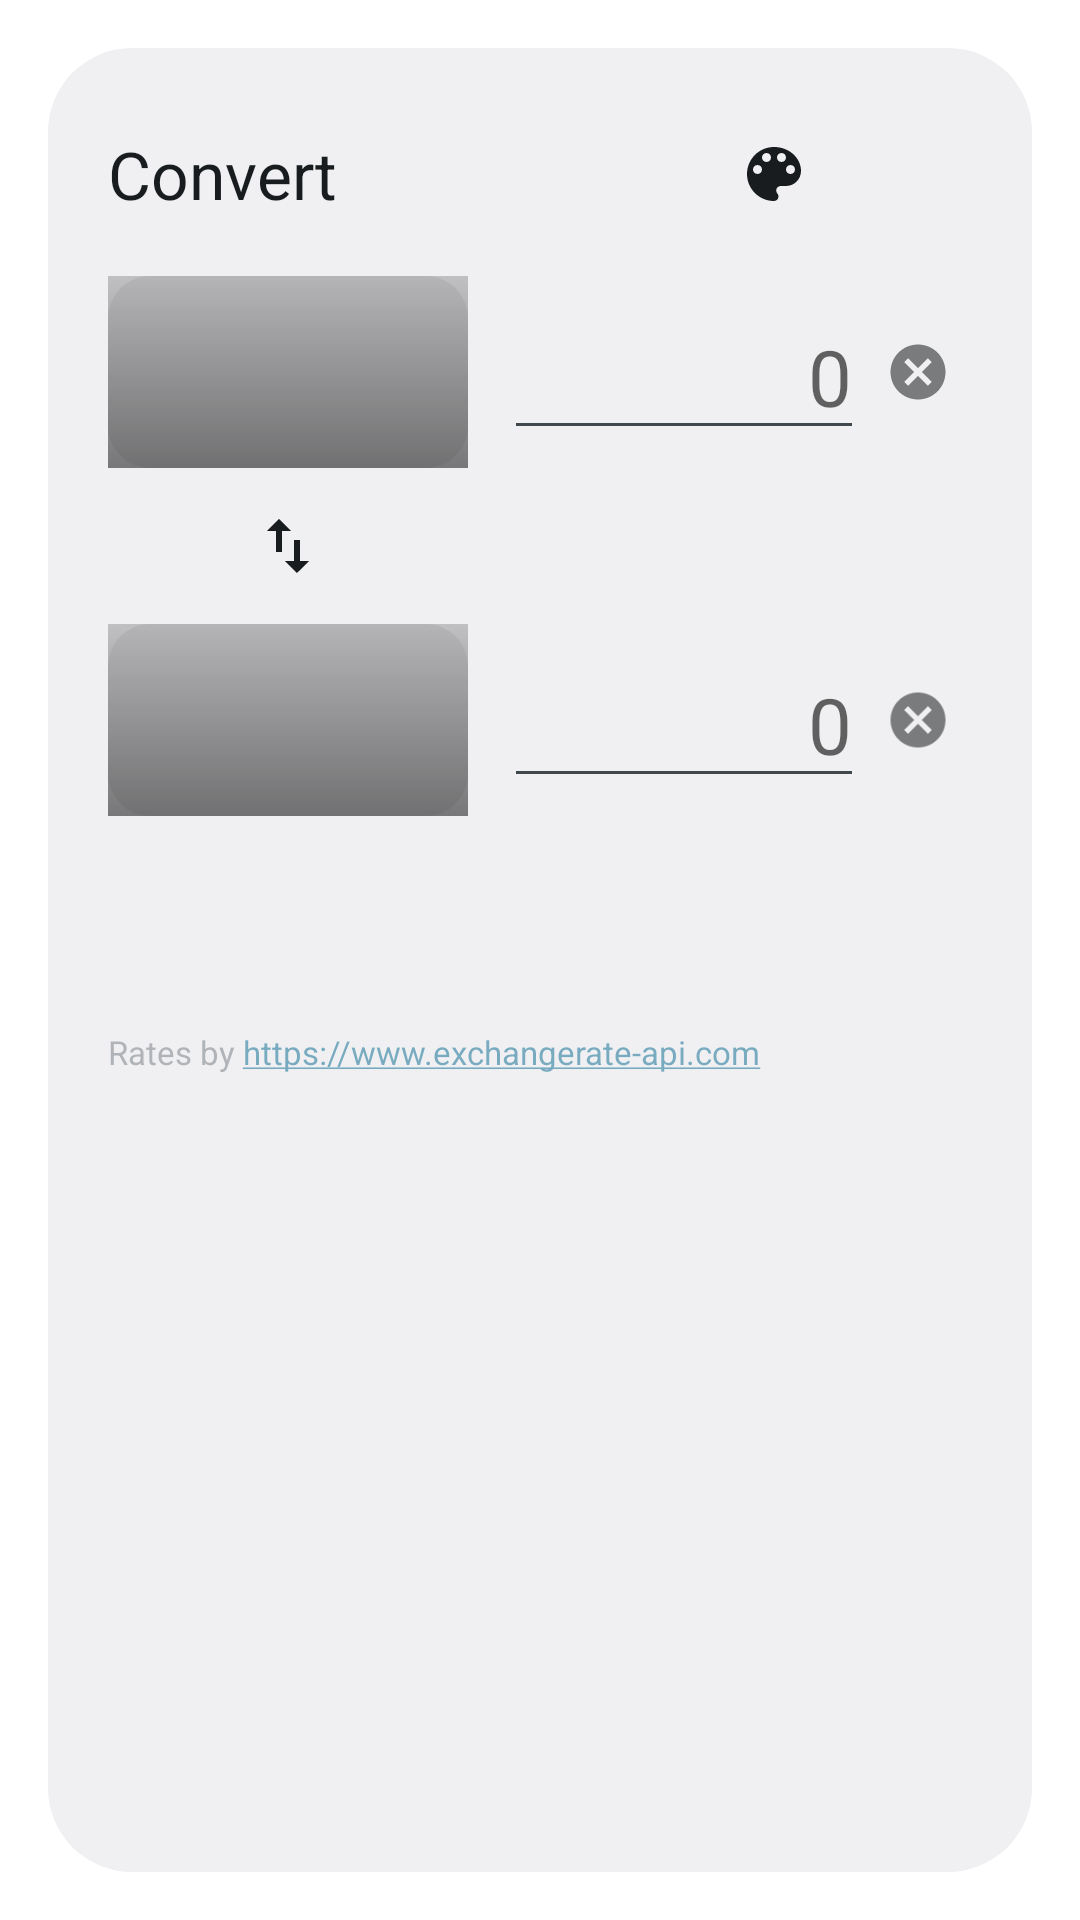

Here is an Android app screen rendered from its layout file. Give the layout XML and the strings, colors and styles it references.
<!-- AndroidManifest.xml: activity theme Theme.NeathFX.Dialog -->
<!-- res/layout/activity_calculator.xml -->
<?xml version="1.0" encoding="utf-8"?>
<ScrollView xmlns:android="http://schemas.android.com/apk/res/android"
    android:layout_width="match_parent"
    android:layout_height="wrap_content">

    <LinearLayout
        android:layout_width="match_parent"
        android:layout_height="wrap_content"
        android:orientation="vertical"
        android:padding="20dp">

        <LinearLayout
            android:layout_width="match_parent"
            android:layout_height="wrap_content"
            android:gravity="center_vertical"
            android:orientation="horizontal">

            <TextView
                android:layout_width="0dp"
                android:layout_height="wrap_content"
                android:layout_weight="1"
                android:text="@string/calc_title"
                android:textAppearance="?android:attr/textAppearanceLarge" />

            <ImageButton
                android:id="@+id/btn_theme"
                android:layout_width="44dp"
                android:layout_height="44dp"
                android:background="?android:attr/selectableItemBackgroundBorderless"
                android:contentDescription="@string/theme"
                android:padding="10dp"
                android:scaleType="fitCenter"
                android:src="@drawable/ic_palette"
                android:tint="?android:attr/textColorPrimary" />
            <ImageButton
                android:id="@+id/btn_refresh"
                android:layout_width="44dp"
                android:layout_height="44dp"
                android:background="?android:attr/selectableItemBackgroundBorderless"
                android:contentDescription="@string/refresh"
                android:padding="10dp"
                android:scaleType="fitCenter"
                android:src="@drawable/ic_refresh"
                android:tint="?android:attr/textColorPrimary" />
        </LinearLayout>

        <LinearLayout
            android:layout_width="match_parent"
            android:layout_height="12dp"
            android:orientation="horizontal" />

        <LinearLayout
            android:layout_width="match_parent"
            android:layout_height="wrap_content"
            android:gravity="center_vertical"
            android:orientation="horizontal">

            <FrameLayout
                android:id="@+id/btn_from"
                android:layout_width="120dp"
                android:layout_height="64dp"
                android:background="@drawable/round_14"
                android:backgroundTint="#22888888"
                android:clickable="true"
                android:focusable="true"
                android:foreground="?android:attr/selectableItemBackground"
                android:contentDescription="@string/choose_currency">
                <ImageView
                    android:id="@+id/flag_from"
                    android:layout_width="match_parent"
                    android:layout_height="match_parent"
                    android:importantForAccessibility="no"
                    android:scaleType="centerCrop" />
                <ImageView
                    android:layout_width="match_parent"
                    android:layout_height="match_parent"
                    android:importantForAccessibility="no"
                    android:scaleType="fitXY"
                    android:src="@drawable/flag_scrim" />
                <TextView
                    android:id="@+id/code_from"
                    style="@style/FlagCode"
                    android:textSize="20sp" />
            </FrameLayout>

            <EditText
                android:id="@+id/edit_from"
                android:layout_width="0dp"
                android:layout_height="wrap_content"
                android:layout_marginStart="12dp"
                android:layout_weight="1"
                android:digits="0123456789.,"
                android:gravity="end"
                android:hint="0"
                android:importantForAutofill="no"
                android:inputType="numberDecimal"
                android:selectAllOnFocus="true"
                android:textSize="26sp" />

            <ImageButton
                android:id="@+id/clear_from"
                android:layout_width="36dp"
                android:layout_height="36dp"
                android:alpha="0.55"
                android:background="?android:attr/selectableItemBackgroundBorderless"
                android:contentDescription="@string/clear"
                android:padding="7dp"
                android:scaleType="fitCenter"
                android:src="@drawable/ic_clear"
                android:tint="?android:attr/textColorPrimary" />
        </LinearLayout>

        <ImageButton
            android:id="@+id/btn_swap"
            android:layout_width="44dp"
            android:layout_height="44dp"
            android:layout_marginStart="38dp"
            android:layout_marginTop="4dp"
            android:layout_marginBottom="4dp"
            android:background="?android:attr/selectableItemBackgroundBorderless"
            android:contentDescription="@string/swap"
            android:padding="10dp"
            android:rotation="90"
            android:scaleType="fitCenter"
            android:src="@drawable/ic_swap"
            android:tint="?android:attr/textColorPrimary" />

        <LinearLayout
            android:layout_width="match_parent"
            android:layout_height="wrap_content"
            android:gravity="center_vertical"
            android:orientation="horizontal">

            <FrameLayout
                android:id="@+id/btn_to"
                android:layout_width="120dp"
                android:layout_height="64dp"
                android:background="@drawable/round_14"
                android:backgroundTint="#22888888"
                android:clickable="true"
                android:focusable="true"
                android:foreground="?android:attr/selectableItemBackground"
                android:contentDescription="@string/choose_currency">
                <ImageView
                    android:id="@+id/flag_to"
                    android:layout_width="match_parent"
                    android:layout_height="match_parent"
                    android:importantForAccessibility="no"
                    android:scaleType="centerCrop" />
                <ImageView
                    android:layout_width="match_parent"
                    android:layout_height="match_parent"
                    android:importantForAccessibility="no"
                    android:scaleType="fitXY"
                    android:src="@drawable/flag_scrim" />
                <TextView
                    android:id="@+id/code_to"
                    style="@style/FlagCode"
                    android:textSize="20sp" />
            </FrameLayout>

            <EditText
                android:id="@+id/edit_to"
                android:layout_width="0dp"
                android:layout_height="wrap_content"
                android:layout_marginStart="12dp"
                android:layout_weight="1"
                android:digits="0123456789.,"
                android:gravity="end"
                android:hint="0"
                android:importantForAutofill="no"
                android:inputType="numberDecimal"
                android:selectAllOnFocus="true"
                android:textSize="26sp" />

            <ImageButton
                android:id="@+id/clear_to"
                android:layout_width="36dp"
                android:layout_height="36dp"
                android:alpha="0.55"
                android:background="?android:attr/selectableItemBackgroundBorderless"
                android:contentDescription="@string/clear"
                android:padding="7dp"
                android:scaleType="fitCenter"
                android:src="@drawable/ic_clear"
                android:tint="?android:attr/textColorPrimary" />
        </LinearLayout>

        <TextView
            android:id="@+id/txt_rate"
            android:layout_width="match_parent"
            android:layout_height="wrap_content"
            android:layout_marginTop="16dp"
            android:textAppearance="?android:attr/textAppearanceMedium" />

        <TextView
            android:id="@+id/txt_status"
            android:layout_width="match_parent"
            android:layout_height="wrap_content"
            android:layout_marginTop="8dp"
            android:alpha="0.7"
            android:textAppearance="?android:attr/textAppearanceSmall" />

        <TextView
            android:layout_width="match_parent"
            android:layout_height="wrap_content"
            android:layout_marginTop="4dp"
            android:alpha="0.5"
            android:autoLink="web"
            android:text="@string/attribution"
            android:textSize="11sp" />
    </LinearLayout>
</ScrollView>
<!-- resources referenced by this layout -->
<resources>
  <!-- drawable flag_scrim (drawable) -->
  <?xml version="1.0" encoding="utf-8"?>
  <shape xmlns:android="http://schemas.android.com/apk/res/android" android:shape="rectangle">
      <gradient android:angle="270" android:startColor="#33000000" android:centerColor="#59000000" android:endColor="#80000000" />
  </shape>
  <!-- drawable ic_clear (drawable) -->
  <vector xmlns:android="http://schemas.android.com/apk/res/android"
      android:width="24dp" android:height="24dp" android:viewportWidth="24" android:viewportHeight="24">
      <path android:fillColor="#FFFFFFFF"
          android:pathData="M12,2C6.47,2 2,6.47 2,12s4.47,10 10,10 10,-4.47 10,-10S17.53,2 12,2zM17,15.59L15.59,17 12,13.41 8.41,17 7,15.59 10.59,12 7,8.41 8.41,7 12,10.59 15.59,7 17,8.41 13.41,12 17,15.59z" />
  </vector>
  <!-- drawable ic_palette (drawable) -->
  <vector xmlns:android="http://schemas.android.com/apk/res/android"
      android:width="24dp" android:height="24dp" android:viewportWidth="24" android:viewportHeight="24">
      <path android:fillColor="#FFFFFFFF"
          android:pathData="M12,3c-4.97,0 -9,4.03 -9,9s4.03,9 9,9c0.83,0 1.5,-0.67 1.5,-1.5 0,-0.39 -0.15,-0.74 -0.39,-1.01 -0.23,-0.26 -0.38,-0.61 -0.38,-0.99 0,-0.83 0.67,-1.5 1.5,-1.5L16,16c2.76,0 5,-2.24 5,-5 0,-4.42 -4.03,-8 -9,-8zM6.5,12c-0.83,0 -1.5,-0.67 -1.5,-1.5S5.67,9 6.5,9 8,9.67 8,10.5 7.33,12 6.5,12zM9.5,8C8.67,8 8,7.33 8,6.5S8.67,5 9.5,5s1.5,0.67 1.5,1.5S10.33,8 9.5,8zM14.5,8c-0.83,0 -1.5,-0.67 -1.5,-1.5S13.67,5 14.5,5s1.5,0.67 1.5,1.5S15.33,8 14.5,8zM17.5,12c-0.83,0 -1.5,-0.67 -1.5,-1.5S16.67,9 17.5,9s1.5,0.67 1.5,1.5 -0.67,1.5 -1.5,1.5z" />
  </vector>
  <!-- drawable ic_swap (drawable) -->
  <vector xmlns:android="http://schemas.android.com/apk/res/android"
      android:width="24dp" android:height="24dp" android:viewportWidth="24" android:viewportHeight="24">
      <path android:fillColor="#FFFFFFFF"
          android:pathData="M6.99,11L3,15l3.99,4v-3H14v-2H6.99v-3zM21,9l-3.99,-4v3H10v2h7.01v3L21,9z" />
  </vector>
  <!-- drawable round_14 (drawable) -->
  <?xml version="1.0" encoding="utf-8"?>
  <shape xmlns:android="http://schemas.android.com/apk/res/android" android:shape="rectangle">
      <solid android:color="#FFFFFFFF" />
      <corners android:radius="14dp" />
  </shape>
  <string name="attribution">Rates by https://www.exchangerate-api.com</string>
  <string name="calc_title">Convert</string>
  <string name="choose_currency">Choose currency</string>
  <string name="clear">Clear amount</string>
  <string name="refresh">Refresh rates</string>
  <string name="swap">Swap currencies</string>
  <string name="theme">Widget theme</string>
  <style name="FlagCode">
          <item name="android:layout_width">match_parent</item>
          <item name="android:layout_height">match_parent</item>
          <item name="android:gravity">center</item>
          <item name="android:singleLine">true</item>
          <item name="android:textColor">#FFFFFFFF</item>
          <item name="android:textSize">14sp</item>
          <item name="android:textStyle">bold</item>
          <item name="android:letterSpacing">0.06</item>
          <item name="android:shadowColor">#CC000000</item>
          <item name="android:shadowRadius">4</item>
          <item name="android:shadowDy">1</item>
      </style>
  <style name="Theme.NeathFX.Dialog" parent="Base.NeathFX.Dialog">
          <item name="android:windowCloseOnTouchOutside">true</item>
          <item name="android:backgroundDimEnabled">true</item>
          <item name="android:windowMinWidthMajor">80%</item>
          <item name="android:windowMinWidthMinor">92%</item>
      </style>
  <style name="Base.NeathFX.Dialog" parent="android:Theme.DeviceDefault.Light.Dialog.NoActionBar" />
</resources>
